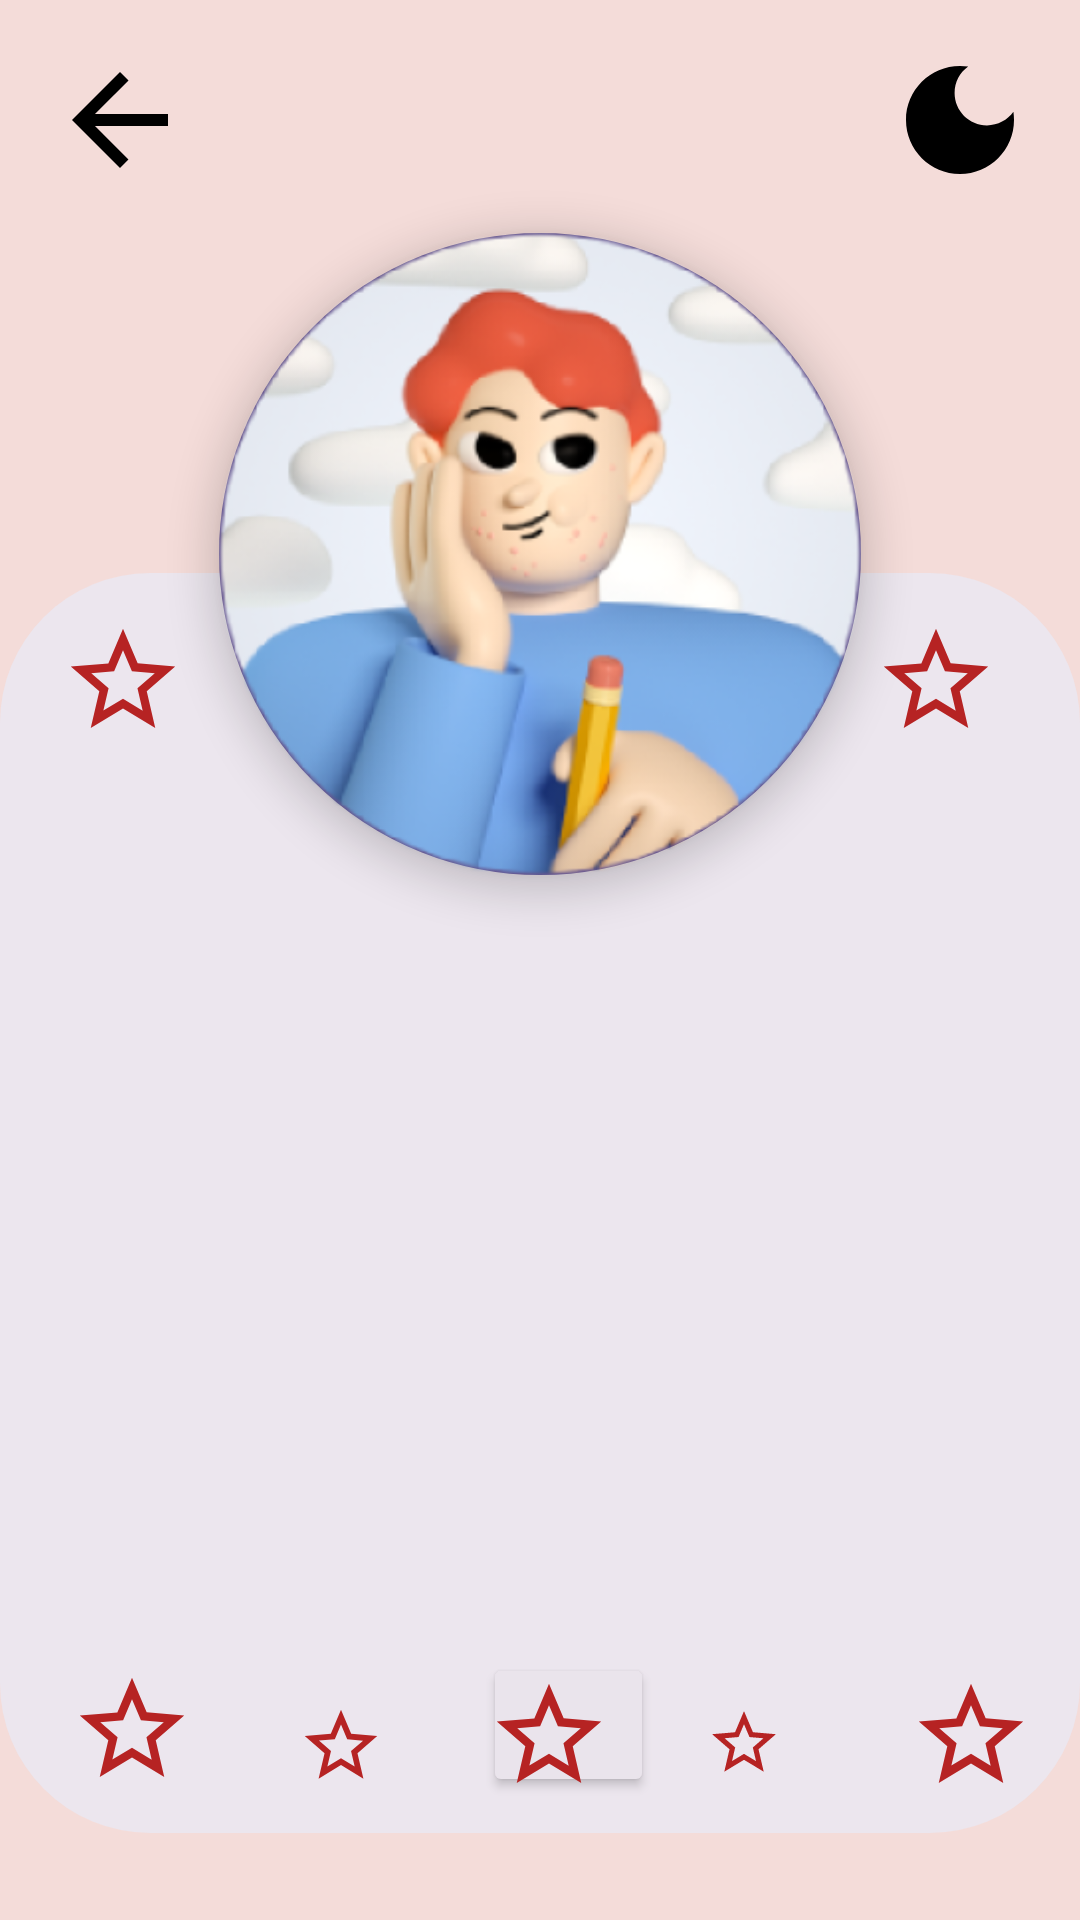

Reconstruct the res/layout file that produces this screen, plus the resources it refers to.
<!-- AndroidManifest.xml: application theme Theme.HabitoPlus -->
<!-- res/layout/activity_profile.xml -->
<?xml version="1.0" encoding="utf-8"?>
<androidx.constraintlayout.widget.ConstraintLayout xmlns:android="http://schemas.android.com/apk/res/android"
    xmlns:app="http://schemas.android.com/apk/res-auto"
    xmlns:tools="http://schemas.android.com/tools"
    android:layout_width="match_parent"
    android:layout_height="match_parent">

    <ImageView
        android:id="@+id/profile_image"
        android:layout_width="214dp"
        android:layout_height="214dp"
        android:elevation="8dp"
        android:background="@drawable/bg_round_button"
        app:layout_constraintBottom_toBottomOf="parent"
        app:layout_constraintEnd_toEndOf="parent"
        app:layout_constraintStart_toStartOf="parent"
        app:layout_constraintTop_toTopOf="parent"
        app:layout_constraintVertical_bias="0.182"
        app:srcCompat="@mipmap/ic_default_profile_foreground" />

    <ImageButton
        android:id="@+id/dark_mode_toggle"
        android:layout_width="48dp"
        android:layout_height="48dp"
        android:layout_margin="16dp"
        android:layout_marginTop="16dp"
        android:layout_marginEnd="52dp"
        android:background="@drawable/ic_moon_foreground"
        android:contentDescription="Dark Mode Toggle"
        android:scaleType="fitXY"
        app:layout_constraintEnd_toEndOf="parent"
        app:layout_constraintHorizontal_bias="0.797"
        app:layout_constraintTop_toTopOf="parent" />

    <ImageButton
        android:id="@+id/regresar1"
        android:contentDescription="Back"
        android:layout_width="48dp"
        android:layout_height="48dp"
        android:layout_marginStart="16dp"
        android:layout_marginTop="16dp"
        app:layout_constraintStart_toStartOf="parent"
        app:layout_constraintTop_toTopOf="parent"
        android:background="@drawable/ic_back_foreground"/>

    <TextView
        android:layout_width="114dp"
        android:layout_height="44dp"
        android:layout_marginTop="336dp"
        android:layout_marginEnd="148dp"
        android:text="Usuario"
        android:textAlignment="center"
        android:textSize="30sp"
        android:textStyle="bold"
        app:layout_constraintEnd_toEndOf="parent"
        app:layout_constraintTop_toTopOf="parent" />

    <RelativeLayout
        android:layout_width="360dp"
        android:layout_height="420dp"
        android:background="@drawable/bg_box_logros"
        app:layout_constraintBottom_toBottomOf="parent"
        app:layout_constraintEnd_toEndOf="parent"
        app:layout_constraintHorizontal_bias="0.49"
        app:layout_constraintStart_toStartOf="parent"
        app:layout_constraintTop_toTopOf="parent"
        app:layout_constraintVertical_bias="0.868">

        <ImageView
            android:id="@+id/imageView2"
            android:layout_width="82dp"
            android:layout_height="72dp"
            android:layout_marginEnd="44dp"
            app:tint="#B62323"
            app:layout_constraintEnd_toEndOf="parent"
            app:layout_constraintTop_toTopOf="parent"
            app:srcCompat="@drawable/ic_star_foreground" />

        <ImageView
            android:id="@+id/imageView3"
            android:layout_width="82dp"
            android:layout_height="72dp"
            android:layout_alignParentEnd="true"
            android:layout_marginEnd="7dp"
            app:layout_constraintEnd_toEndOf="parent"
            app:layout_constraintTop_toTopOf="parent"
            app:srcCompat="@drawable/ic_star_foreground"
            app:tint="#B62323" />

        <ImageView
            android:id="@+id/imageView4"
            android:layout_width="82dp"
            android:layout_height="72dp"
            android:layout_alignParentEnd="true"
            android:layout_alignParentBottom="true"
            android:layout_marginEnd="-5dp"
            android:layout_marginBottom="-4dp"
            app:layout_constraintEnd_toEndOf="parent"
            app:layout_constraintTop_toTopOf="parent"
            app:srcCompat="@drawable/ic_star_foreground"
            app:tint="#B62323" />

        <ImageView
            android:id="@+id/imageView5"
            android:layout_width="82dp"
            android:layout_height="72dp"
            android:layout_alignParentEnd="true"
            android:layout_alignParentBottom="true"
            android:layout_marginEnd="275dp"
            android:layout_marginBottom="-2dp"
            app:layout_constraintEnd_toEndOf="parent"
            app:layout_constraintTop_toTopOf="parent"
            app:srcCompat="@drawable/ic_star_foreground"
            app:tint="#B62323" />

        <ImageView
            android:id="@+id/imageView6"
            android:layout_width="82dp"
            android:layout_height="72dp"
            android:layout_alignParentEnd="true"
            android:layout_alignParentBottom="true"
            android:layout_marginEnd="136dp"
            android:layout_marginBottom="-4dp"
            android:elevation="10dp"
            app:layout_constraintEnd_toEndOf="parent"
            app:layout_constraintTop_toTopOf="parent"
            app:srcCompat="@drawable/ic_star_foreground"
            app:tint="#B62323" />

        <TextView
            android:layout_width="115dp"
            android:layout_height="wrap_content"
            android:layout_alignParentStart="true"
            android:layout_alignParentTop="true"

            android:layout_alignParentEnd="true"
            android:layout_marginStart="118dp"
            android:layout_marginTop="9dp"
            android:layout_marginEnd="127dp"
            android:background="@drawable/bg_items_progress"
            android:fontFamily="sans-serif"
            android:text="Logros"
            android:textAlignment="center"
            android:textSize="30sp"
            android:textStyle="bold"
            tools:layout_editor_absoluteX="165dp"
            tools:layout_editor_absoluteY="367dp" />

        <Button
            android:id="@+id/share1"
            android:layout_width="57dp"
            android:layout_height="48dp"
            android:layout_alignParentEnd="true"
            android:layout_alignParentBottom="true"
            android:layout_marginEnd="142dp"
            android:layout_marginBottom="12dp"
            android:backgroundTint="#EAE4EC"
            android:contentDescription="Compartir"
            android:onClick="sendEmail"
            app:icon="@drawable/ic_share_foreground"
            app:iconGravity="start|end"

            app:iconSize="36dp"
            app:iconTint="#000000"
            app:layout_constraintBottom_toBottomOf="parent"
            app:layout_constraintEnd_toEndOf="parent"
            app:layout_constraintStart_toStartOf="parent" />

        <androidx.recyclerview.widget.RecyclerView
            android:id="@+id/recycler_habito_progress"
            android:layout_width="match_parent"
            android:layout_height="290dp"
            android:layout_alignParentBottom="true"
            android:layout_marginBottom="67dp"
            android:padding="8dp"
            app:layout_constraintBottom_toBottomOf="parent"
            app:layout_constraintEnd_toEndOf="parent"
            app:layout_constraintHorizontal_bias="0.0"
            app:layout_constraintStart_toStartOf="parent" />

        <ImageView
            android:id="@+id/imageView7"
            android:layout_width="96dp"
            android:layout_height="74dp"
            android:layout_alignParentEnd="true"
            android:layout_alignParentBottom="true"
            android:layout_marginTop="368dp"
            android:layout_marginEnd="64dp"
            android:layout_marginBottom="8dp"
            app:srcCompat="@drawable/ic_star_foreground"
            app:tint="#B62323" />

        <ImageView
            android:id="@+id/imageView8"
            android:layout_width="85dp"
            android:layout_height="50dp"
            android:layout_alignParentEnd="true"
            android:layout_alignParentBottom="true"
            android:layout_marginEnd="204dp"
            android:layout_marginBottom="4dp"
            app:srcCompat="@drawable/ic_star_foreground"
            app:tint="#B62323" />

    </RelativeLayout>
</androidx.constraintlayout.widget.ConstraintLayout>
<!-- resources referenced by this layout -->
<resources>
  <!-- drawable bg_box_logros (drawable) -->
  <shape xmlns:android="http://schemas.android.com/apk/res/android">
      <solid android:color="@color/button" /> 
      <corners android:radius="50dp" /> 
  
  </shape>
  <!-- drawable bg_items_progress (drawable) -->
  <?xml version="1.0" encoding="utf-8"?>
  <shape xmlns:android="http://schemas.android.com/apk/res/android">
      <solid android:color="#c8daca" /> 
      <corners android:radius="20dp" /> 
      <stroke
          android:width="4dp"
          android:color="#728C908C" />
  </shape>
  <!-- drawable bg_round_button (drawable) -->
  <?xml version="1.0" encoding="utf-8"?>
  <shape xmlns:android="http://schemas.android.com/apk/res/android">
      <solid android:color="@color/button" /> 
      <corners android:radius="320dp" /> 
      <stroke
          android:width="4dp"
          android:color="#65558F" />
  </shape>
  <!-- drawable ic_back_foreground (drawable) -->
  <vector xmlns:android="http://schemas.android.com/apk/res/android"
      android:width="108dp"
      android:height="108dp"
      android:viewportWidth="24"
      android:viewportHeight="24"
      android:tint="#000000"
      android:autoMirrored="true">
    <group android:scaleX="1"
        android:scaleY="1"
        android:translateX="0"
        android:translateY="0">
      <path
          android:fillColor="@android:color/white"
          android:pathData="M20,11H7.83l5.59,-5.59L12,4l-8,8 8,8 1.41,-1.41L7.83,13H20v-2z"/>
    </group>
  </vector>
  <!-- drawable ic_moon_foreground (drawable) -->
  <vector xmlns:android="http://schemas.android.com/apk/res/android"
      android:width="108dp"
      android:height="108dp"
      android:viewportWidth="24"
      android:viewportHeight="24"
      android:tint="#000000">
    <group android:scaleX="1"
        android:scaleY="1"
        android:translateX="0"
        android:translateY="0">
      <path
          android:fillColor="@android:color/white"
          android:pathData="M12,3c-4.97,0 -9,4.03 -9,9s4.03,9 9,9s9,-4.03 9,-9c0,-0.46 -0.04,-0.92 -0.1,-1.36c-0.98,1.37 -2.58,2.26 -4.4,2.26c-2.98,0 -5.4,-2.42 -5.4,-5.4c0,-1.81 0.89,-3.42 2.26,-4.4C12.92,3.04 12.46,3 12,3L12,3z"/>
    </group>
  </vector>
  <!-- drawable ic_star_foreground (drawable) -->
  <vector xmlns:android="http://schemas.android.com/apk/res/android"
      android:width="108dp"
      android:height="108dp"
      android:viewportWidth="24"
      android:viewportHeight="24"
      android:tint="#8ABE75">
    <group android:scaleX="0.58"
        android:scaleY="0.58"
        android:translateX="5.04"
        android:translateY="5.04">
      <path
          android:fillColor="@android:color/white"
          android:pathData="M22,9.24l-7.19,-0.62L12,2 9.19,8.63 2,9.24l5.46,4.73L5.82,21 12,17.27 18.18,21l-1.63,-7.03L22,9.24zM12,15.4l-3.76,2.27 1,-4.28 -3.32,-2.88 4.38,-0.38L12,6.1l1.71,4.04 4.38,0.38 -3.32,2.88 1,4.28L12,15.4z"/>
    </group>
  </vector>
  <style name="Theme.HabitoPlus" parent="Base.Theme.HabitoPlus" />
  <color name="button">#ECE6EE</color>
  <style name="Base.Theme.HabitoPlus" parent="Theme.Material3.DayNight.NoActionBar">
          
          <item name="colorPrimary">#E3ACB8</item> 
          <item name="colorPrimaryVariant">#493971</item> 
          <item name="colorOnPrimary">#FF0000</item> 
  
          
          <item name="colorAccent">#493971</item> 
  
          
          <item name="android:colorBackground">#F4DCD9</item> 
          <item name="colorOnBackground">#493971</item> 
  
          
          <item name="android:textColorPrimary">#493971</item> 
          <item name="android:textColorSecondary">#6E5A87</item> 
      </style>
</resources>
